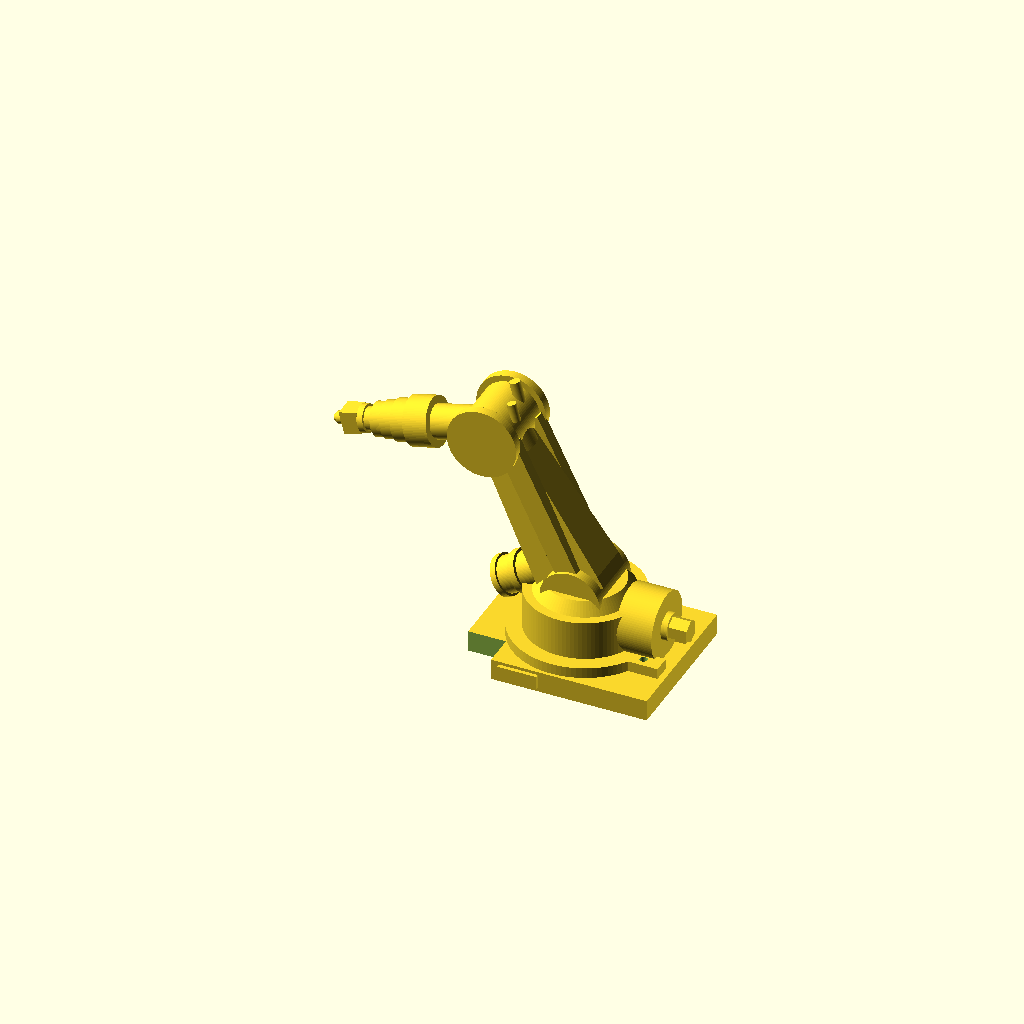
Cell 1 — every parameter at its default value.
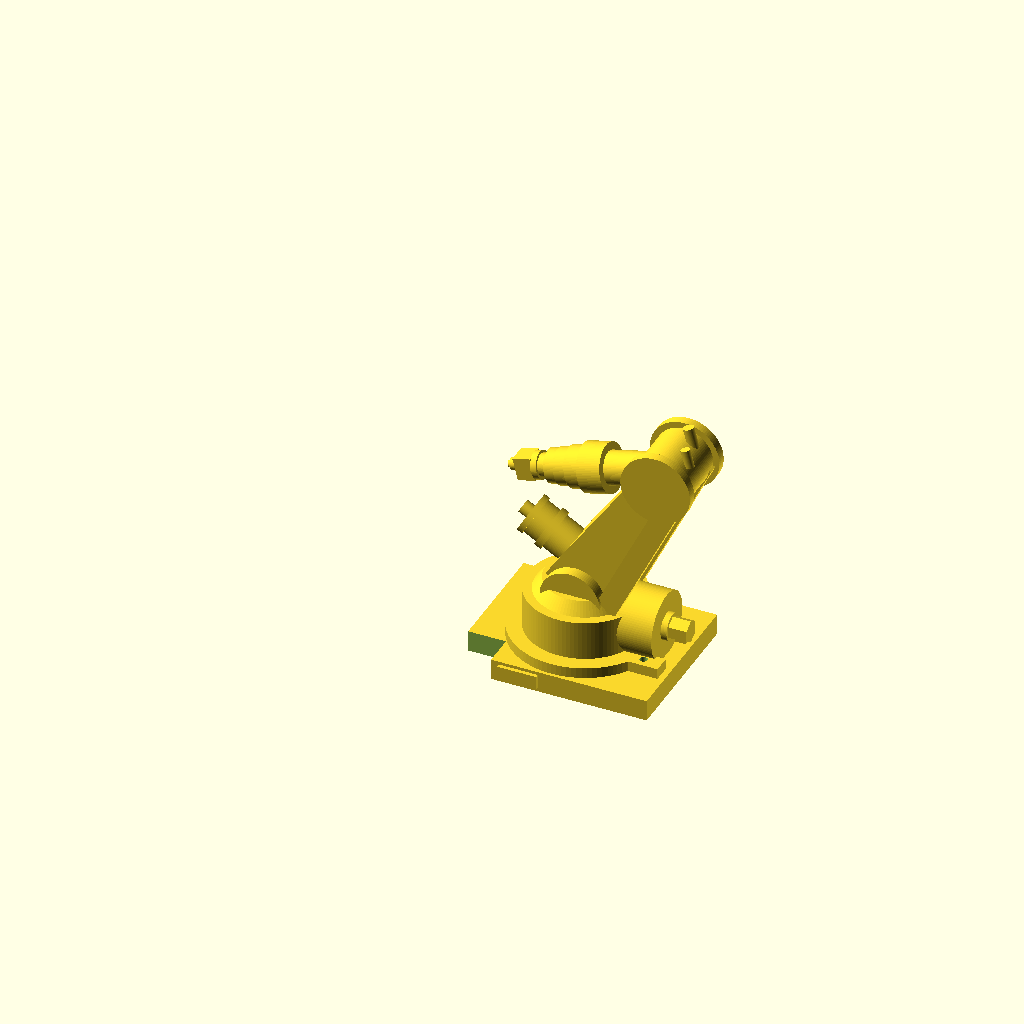
Cell 2: arm_ang = 120 (everything else at default).
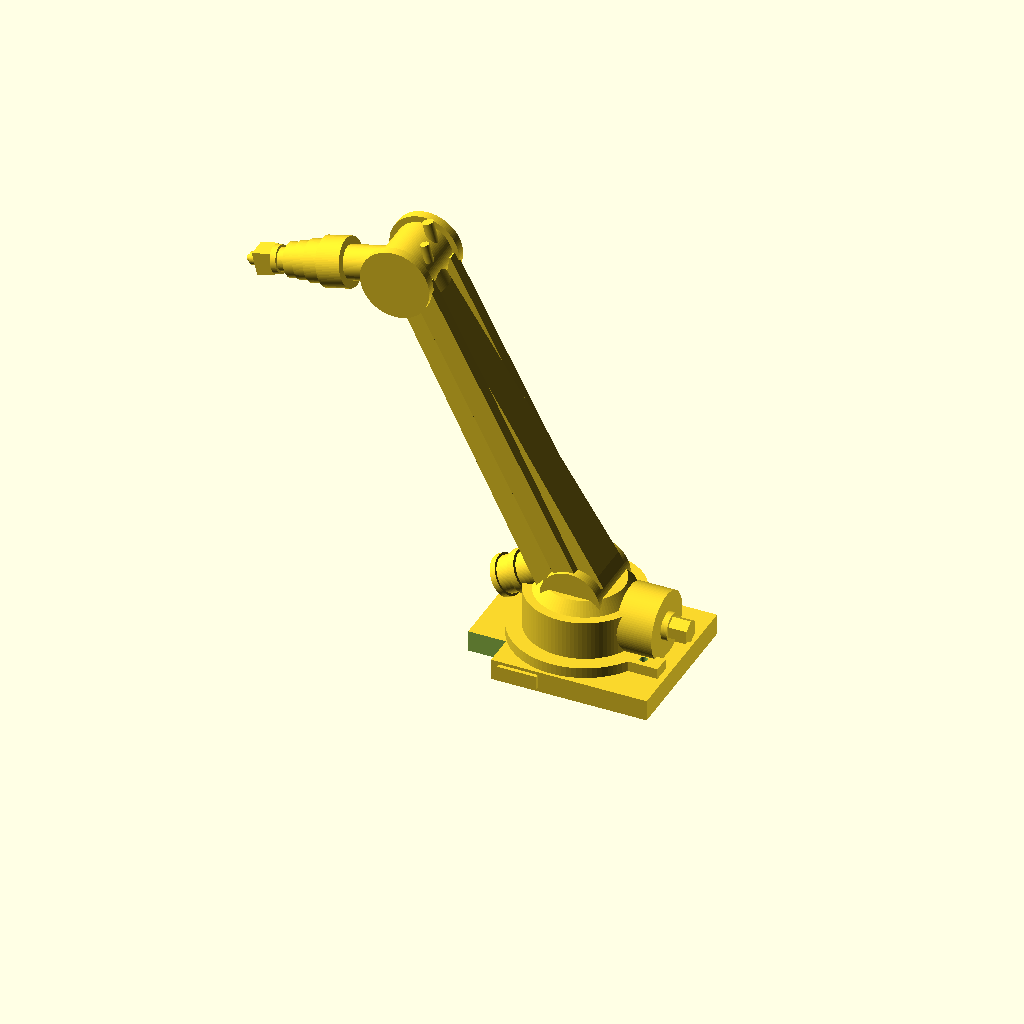
Cell 3 — arm_len set to 230, the other parameters unchanged.
All cells are drawn from one camera (rotation 55°, 0°, 25°, orthographic, colour scheme Cornfield), so only the parameter changes between them.
Source of the model, projects/P3D-Bench/demo/spatial_live_v1/assets/2ca65a0eb475065cd0ef1c30f8a1d3fb59220e9e6721bf6d8a7e669e7c9250cc.scad:
// -----------------------------------------------------------
// Stylized industrial robot arm with camera end-effector
// Interpretation of image:
//   - notched base plate with mounting tabs, holes, nameplate
//   - rotating turret with shoulder disc + hex bolt
//   - tapered lower arm with side motor, brace links
//   - elbow joint, cylindrical forearm with stepped collars
//   - small wrist camera with lens at the tip
// Units: mm
// -----------------------------------------------------------

$fn = 96;

/* ---------- Base plate ---------- */
base_l = 128;  base_w = 100;  base_h = 14;
corner_cut = 26;                              // front-left notch
tab_l = 24; tab_w = 12; tab_h = 7;
tab_x = 48; tab_y = 20; tab_hole_d = 5;
plate_len = 26; plate_h = 9; plate_t = 2.5;   // nameplate

/* ---------- Turret (J1 housing) ---------- */
flange_d = 96; flange_h = 7;
tur_d = 76;  tur_h = 26;
cap_d = 64;  cap_h = 8;
disc_d = 44; disc_len = 24; disc_z = 35;
bolt_hex_d = 15; bolt_len = 12;

/* ---------- Lower arm (J2) ---------- */
arm_ang = 60;                                 // rise angle from horizontal
arm_len = 115;
arm_base = [44, 30];                          // cross-section at shoulder
arm_tip  = [26, 20];                          // cross-section at elbow
motor_d = 24; motor_len = 36;

/* ---------- Brace links ---------- */
brace_w = 14; brace_t = 8; brace_y = 16;

/* ---------- Elbow (J3) ---------- */
elbow_d = 38; elbow_len = 44; ecap_d = 46;

/* ---------- Forearm ---------- */
fore_len = 82; fore_d = 22; fore_tilt = 14;   // droop below horizontal
col1_d = 32; col1_h = 16;
col2_d = 27; col2_h = 10;
col3_d = 24; col3_h = 8;
nose_d = 19;

/* ---------- Wrist camera ---------- */
tool_base_d = 15; tool_base_h = 5;
drum_d = 18; drum_h = 4;
tool_body = [15, 13, 12];
lens_d = 8; lens_len = 5;

/* ---------- Derived joint positions ---------- */
S = [0, 0, base_h + flange_h + tur_h + 3];            // shoulder pivot
E = S + arm_len * [-cos(arm_ang), 0, sin(arm_ang)];   // elbow pivot

// Flat strut between two points
module link(p1, p2, w, t) {
    v = p2 - p1;
    az = atan2(v[1], v[0]);
    ay = atan2(sqrt(v[0]*v[0] + v[1]*v[1]), v[2]);
    translate(p1) rotate([0, 0, az]) rotate([0, ay, 0])
        hull() {
            translate([0, 0, 1])         cube([w, t, 2], center = true);
            translate([0, 0, norm(v)-1]) cube([w, t, 2], center = true);
        }
}

// Base plate with notch, tabs, holes and nameplate
module base_plate() {
    difference() {
        union() {
            translate([0, 0, base_h/2]) cube([base_l, base_w, base_h], center = true);
            for (y = [tab_y, -tab_y])                       // raised mounting tabs
                translate([tab_x, y, base_h + tab_h/2])
                    cube([tab_l, tab_w, tab_h], center = true);
            translate([-base_l/2 + 30, -base_w/2 - plate_t, base_h - plate_h - 2])
                cube([plate_len, plate_t + 1, plate_h]);    // nameplate
        }
        for (y = [tab_y, -tab_y])                           // tab holes
            translate([tab_x, y, -1])
                cylinder(h = base_h + tab_h + 2, d = tab_hole_d);
        translate([-base_l/2 - 1, -base_w/2 - 1, -1])       // corner notch
            cube([corner_cut, corner_cut*0.85, base_h + 2]);
        translate([-base_l/2 - 1, -10, 5])                  // left face recess
            cube([8, 20, 6]);
    }
}

// Turret: flange, body, tapered cap, shoulder disc + hex bolt
module turret() {
    translate([0, 0, base_h]) {
        cylinder(h = flange_h, d = flange_d);
        translate([0, 0, flange_h])         cylinder(h = tur_h, d = tur_d);
        translate([0, 0, flange_h + tur_h]) cylinder(h = cap_h, d1 = cap_d, d2 = cap_d - 12);
    }
    translate([tur_d/2 - 8, 0, disc_z]) rotate([0, 90, 0]) {
        cylinder(h = disc_len, d = disc_d);
        translate([0, 0, disc_len])     cylinder(h = 4, d = 18);
        translate([0, 0, disc_len + 4]) cylinder(h = bolt_len, d = bolt_hex_d, $fn = 6);
    }
}

// Tapered lower arm with hub, collar and side motor
module lower_arm() {
    translate(S) rotate([0, -(90 - arm_ang), 0]) {
        hull() {
            translate([0, 0, 4])           cube([arm_base[0], arm_base[1], 8],  center = true);
            translate([0, 0, arm_len - 5]) cube([arm_tip[0],  arm_tip[1],  10], center = true);
        }
        rotate([90, 0, 0]) cylinder(h = 44, d = 40, center = true);       // shoulder hub
        translate([0, 0, arm_len - 12]) cylinder(h = 14, d = 34, center = true);
        // side motor pointing down-forward
        translate([-30, 0, 18]) rotate([0, 90, 0]) cylinder(h = motor_len, d = motor_d, center = true);
        translate([-36, 0, 18]) rotate([0, 90, 0]) cylinder(h = 5, d = motor_d + 4, center = true);
        translate([-50, 0, 18]) rotate([0, 90, 0]) cylinder(h = 4, d = motor_d + 3, center = true);
        translate([-55, 0, 18]) rotate([0, 90, 0]) cylinder(h = 6, d = 9, center = true);
    }
}

// Brace links from turret to elbow
module braces() {
    for (y = [brace_y, -brace_y])
        link([14, y, 32], [E[0] + 14, y, E[2]], brace_w, brace_t);
}

// Elbow joint with end caps and fittings
module elbow_joint() {
    translate(E) rotate([90, 0, 0]) {
        cylinder(h = elbow_len, d = elbow_d, center = true);
        for (s = [-1, 1])
            translate([0, 0, s*(elbow_len/2 - 1)])
                cylinder(h = 6, d = ecap_d, center = true);
    }
    translate([E[0] + 8,  10, E[2] + 20]) rotate([0, -15, 0]) cylinder(h = 14, d = 7, center = true);
    translate([E[0] + 14, -8, E[2] + 18]) rotate([0, -15, 0]) cylinder(h = 12, d = 6, center = true);
}

// Cylindrical forearm with stepped collars and wrist camera
module forearm() {
    translate(E) rotate([0, -(90 + fore_tilt), 0]) {
        cylinder(h = fore_len, d = fore_d);
        translate([0, 0, fore_len - 41]) cylinder(h = col1_h, d = col1_d);
        translate([0, 0, fore_len - 25]) cylinder(h = col2_h, d = col2_d);
        translate([0, 0, fore_len - 15]) cylinder(h = col3_h, d = col3_d);
        translate([0, 0, fore_len - 7])  cylinder(h = 8, d = nose_d);
        // wrist camera assembly
        translate([0, 0, fore_len + 1])  cylinder(h = tool_base_h, d = tool_base_d);
        translate([0, 0, fore_len + 6])  cylinder(h = drum_h, d = drum_d);
        translate([0, 0, fore_len + 16]) cube(tool_body, center = true);
        translate([0, 0, fore_len + 22]) cylinder(h = lens_len, d = lens_d);
        translate([0, 0, fore_len + 27]) cylinder(h = 2, d = 4.5);
    }
}

// ------- Assembly -------
module robot_arm() {
    base_plate();
    turret();
    lower_arm();
    braces();
    elbow_joint();
    forearm();
}

robot_arm();
Parameter table extracted from the source (name, type, default, range or options):
corner_cut: number, default 26
arm_ang: number, default 60
arm_len: number, default 115
arm_base: vector, default [44, 30]
arm_tip: vector, default [26, 20]
nose_d: number, default 19
tool_body: vector, default [15, 13, 12]
